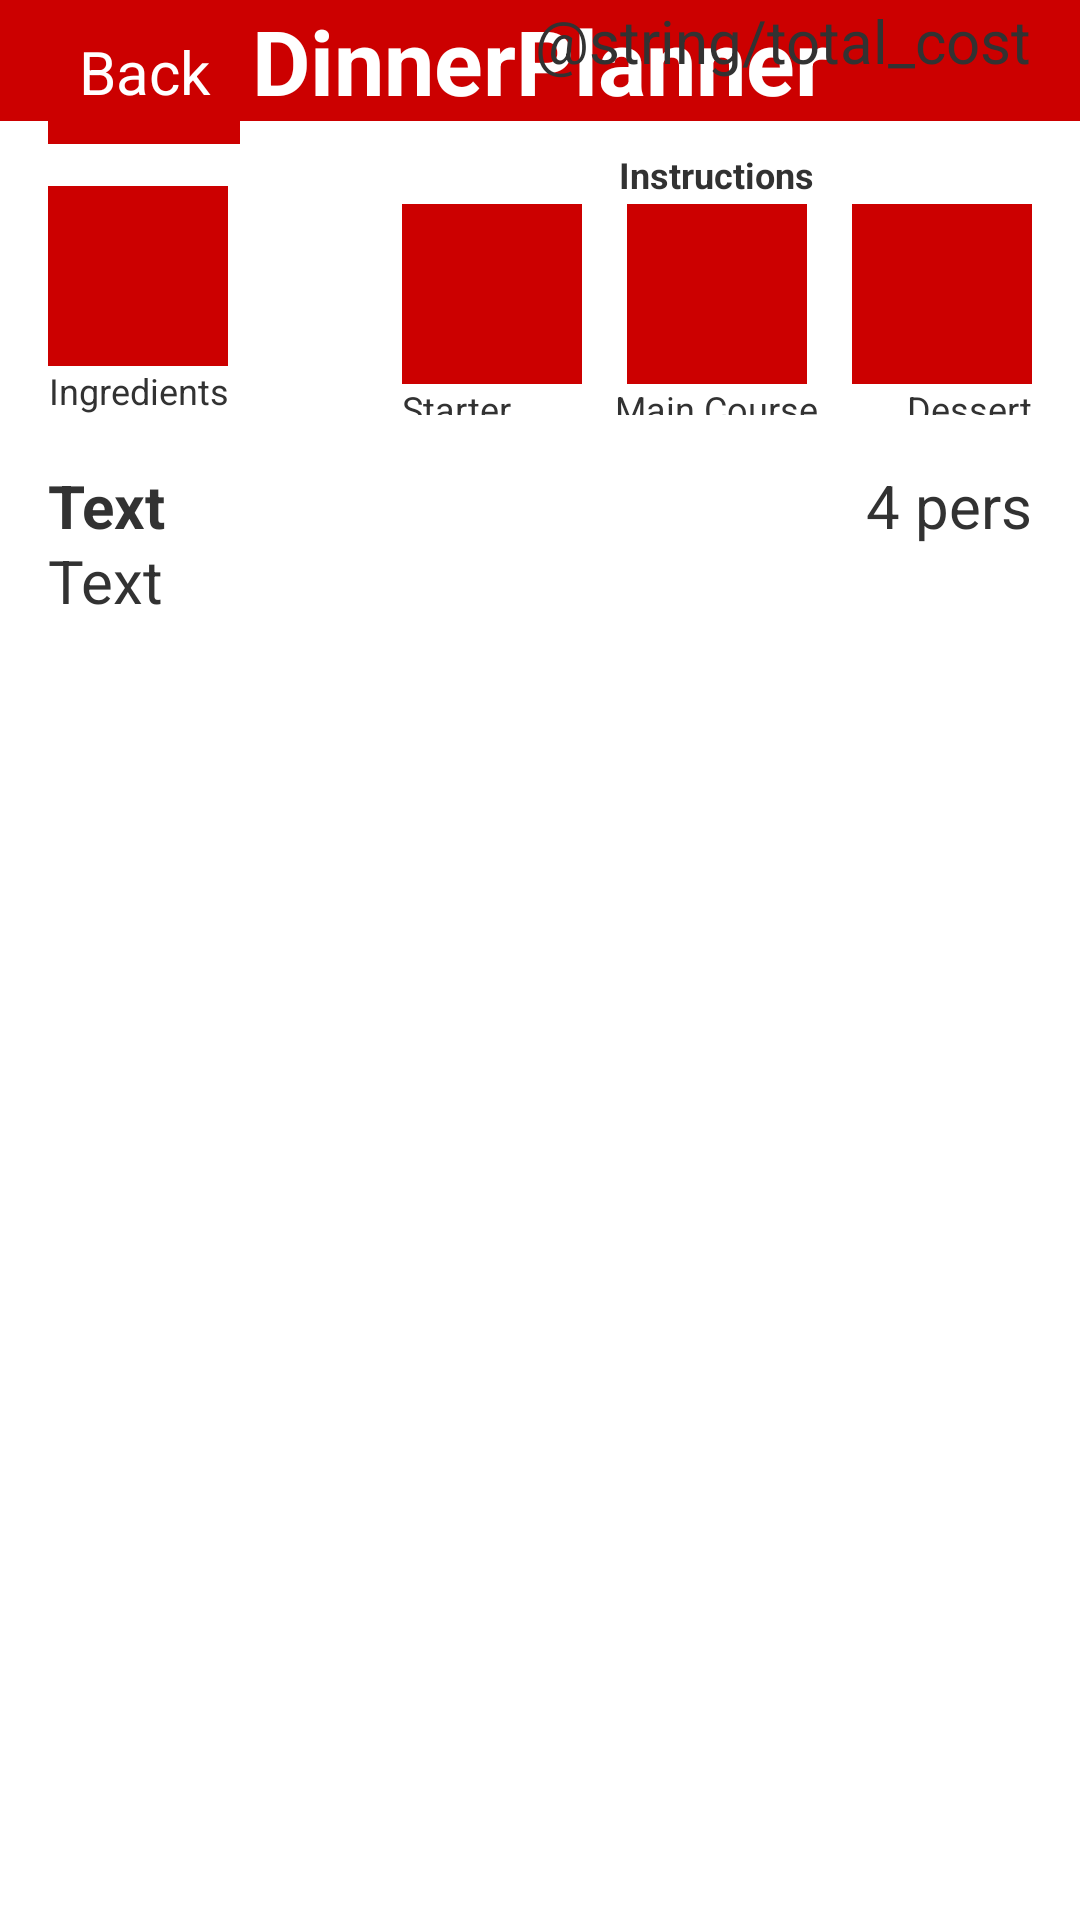

Produce the Android XML layout that renders to this screen, including the resource entries it uses.
<!-- AndroidManifest.xml: application theme AppTheme -->
<!-- res/layout/activity_page_final.xml -->
<FrameLayout xmlns:android="http://schemas.android.com/apk/res/android"
    xmlns:tools="http://schemas.android.com/tools"
    android:layout_width="match_parent"
    android:layout_height="match_parent"
    android:keepScreenOn="true"
    android:id="@+id/page_final_view_id" >

    <TextView
        android:id="@+id/title_header"
        android:layout_width="match_parent"
        android:layout_height="wrap_content"
        android:gravity="center"
        android:background="@color/red"
        android:textColor="@color/white"
        android:textSize="@dimen/activity_large_text"
        android:textStyle="bold"
        android:text="@string/app_name"/>

    <FrameLayout xmlns:android="http://schemas.android.com/apk/res/android"
        xmlns:tools="http://schemas.android.com/tools"
        android:layout_width="match_parent"
        android:layout_height="match_parent"
        android:layout_marginTop="@dimen/activity_margin_from_header"
        android:layout_marginBottom="@dimen/activity_vertical_margin"
        android:layout_marginLeft="@dimen/activity_horizontal_margin"
        android:layout_marginStart="@dimen/activity_horizontal_margin"
        android:layout_marginEnd="@dimen/activity_horizontal_margin"
        android:layout_marginRight="@dimen/activity_horizontal_margin" >

        <Button
            android:id="@+id/back_button"
            android:layout_width="wrap_content"
            android:layout_height="wrap_content"
            android:textSize="@dimen/activity_medium_text"
            android:layout_gravity="start|top"
            android:background="@color/red"
            android:textColor="@color/white"
            android:text="Back" />

        <TextView
            android:id="@+id/total_cost"
            android:layout_width="wrap_content"
            android:layout_height="wrap_content"
            android:layout_gravity="end|top"
            android:textSize="@dimen/activity_medium_text"
            android:text="@string/total_cost" />


        // Ingredients and courses images and headings
        <FrameLayout xmlns:android="http://schemas.android.com/apk/res/android"
            android:layout_width="match_parent"
            android:layout_height="200dp"
            android:layout_marginTop="50dp">

            // Ingredients image and title
            <FrameLayout xmlns:android="http://schemas.android.com/apk/res/android"
                android:layout_width="@dimen/activity_image_side"
                android:layout_height="wrap_content"
                android:layout_gravity="top|left|center_vertical"
                android:layout_marginTop="@dimen/activity_small_text">
                <ImageButton
                    android:id="@+id/ingredients_image"
                    android:layout_width="match_parent"
                    android:layout_height="@dimen/activity_image_side"
                    android:contentDescription="Ingredients"
                    android:background="@color/red" />
                <TextView
                    android:id="@+id/ingredients_title"
                    android:layout_width="wrap_content"
                    android:layout_height="wrap_content"
                    android:layout_marginTop="@dimen/activity_image_side"
                    android:gravity="center"
                    android:textSize="@dimen/activity_small_text"
                    android:text="Ingredients" />
            </FrameLayout>


            // Instructions title and images
            <FrameLayout xmlns:android="http://schemas.android.com/apk/res/android"
                android:layout_width="210dp"
                android:layout_height="wrap_content"
                android:layout_gravity="top|end|center_vertical">

                <TextView
                    android:id="@+id/instructions_title"
                    android:layout_width="wrap_content"
                    android:layout_height="wrap_content"
                    android:layout_gravity="center_horizontal"
                    android:gravity="center"
                    android:textSize="@dimen/activity_small_text"
                    android:textStyle="bold"
                    android:text="Instructions" />

                <FrameLayout xmlns:android="http://schemas.android.com/apk/res/android"
                    android:layout_width="match_parent"
                    android:layout_height="wrap_content"
                    android:layout_gravity="end|center_vertical"
                    android:layout_marginTop="@dimen/activity_small_text">

                    <ImageButton
                        android:id="@+id/starter_image"
                        android:contentDescription="Starter"
                        android:layout_width="@dimen/activity_image_side"
                        android:layout_height="@dimen/activity_image_side"
                        android:keepScreenOn="true"
                        android:background="@color/red"
                        android:layout_gravity="left"/>
                    <TextView
                        android:id="@+id/starter_title"
                        android:layout_width="wrap_content"
                        android:layout_height="wrap_content"
                        android:layout_marginTop="@dimen/activity_image_side"
                        android:layout_gravity="left"
                        android:gravity="center"
                        android:textSize="@dimen/activity_small_text"
                        android:text="Starter" />

                    <ImageButton
                        android:id="@+id/main_course_image"
                        android:contentDescription="Main course"
                        android:layout_width="@dimen/activity_image_side"
                        android:layout_height="@dimen/activity_image_side"
                        android:background="@color/red"
                        android:layout_gravity="center_horizontal"/>
                    <TextView
                        android:id="@+id/main_course_title"
                        android:layout_width="wrap_content"
                        android:layout_height="wrap_content"
                        android:layout_marginTop="@dimen/activity_image_side"
                        android:layout_gravity="center_horizontal"
                        android:gravity="center"
                        android:textSize="@dimen/activity_small_text"
                        android:text="Main Course" />

                    <ImageButton
                        android:id="@+id/dessert_image"
                        android:contentDescription="Dessert"
                        android:layout_width="@dimen/activity_image_side"
                        android:layout_height="@dimen/activity_image_side"
                        android:layout_gravity="right"
                        android:background="@color/red" />
                    <TextView
                        android:id="@+id/dessert_title"
                        android:layout_width="wrap_content"
                        android:layout_height="wrap_content"
                        android:layout_marginTop="@dimen/activity_image_side"
                        android:layout_gravity="right"
                        android:gravity="center"
                        android:textSize="@dimen/activity_small_text"
                        android:text="Dessert" />
                    </FrameLayout>
                </FrameLayout>
        </FrameLayout>


        // Lower panel, with informative text of ingredients or instructions and number of guests (pers)
        <FrameLayout xmlns:android="http://schemas.android.com/apk/res/android"
            android:layout_width="match_parent"
            android:layout_height="match_parent"
            android:layout_marginTop="155dp">

            <TextView
                android:id="@+id/pers"
                android:layout_width="wrap_content"
                android:layout_height="wrap_content"
                android:keepScreenOn="true"
                android:layout_gravity="end|top"
                android:textSize="@dimen/activity_medium_text"
                android:text="4 pers" />

            <TextView
                android:id="@+id/information_title"
                android:layout_width="wrap_content"
                android:layout_height="wrap_content"
                android:keepScreenOn="true"
                android:layout_gravity="start|top"
                android:textSize="@dimen/activity_medium_text"
                android:textStyle="bold"
                android:text="Text" />
            <TextView
                android:id="@+id/information_text"
                android:layout_width="wrap_content"
                android:layout_height="wrap_content"
                android:layout_marginTop="25dp"
                android:keepScreenOn="true"
                android:layout_gravity="start|top"
                android:textSize="@dimen/activity_medium_text"
                android:text="Text" />

        </FrameLayout>

    </FrameLayout>

</FrameLayout>
<!-- resources referenced by this layout -->
<resources>
  <color name="red">#FFCC0000</color>
  <color name="white">#FFFFFF</color>
  <dimen name="activity_horizontal_margin">16dp</dimen>
  <dimen name="activity_image_side">60dp</dimen>
  <dimen name="activity_large_text">30sp</dimen>
  <dimen name="activity_medium_text">20sp</dimen>
  <dimen name="activity_small_text">12sp</dimen>
  <dimen name="activity_vertical_margin">16dp</dimen>
  <string name="app_name">DinnerPlanner</string>
  <style name="AppTheme" parent="@android:style/Theme.Holo.Light.DarkActionBar">
          <item name="android:actionBarStyle">@style/ActionBar</item>
          <item name="android:actionBarSize">50dp</item>
      </style>
  <style name="ActionBar" parent="@android:style/Widget.Holo.Light.ActionBar.Solid.Inverse">
          <item name="android:background">@color/red</item>
          <item name="android:textColor">@color/white</item>
      </style>
</resources>
